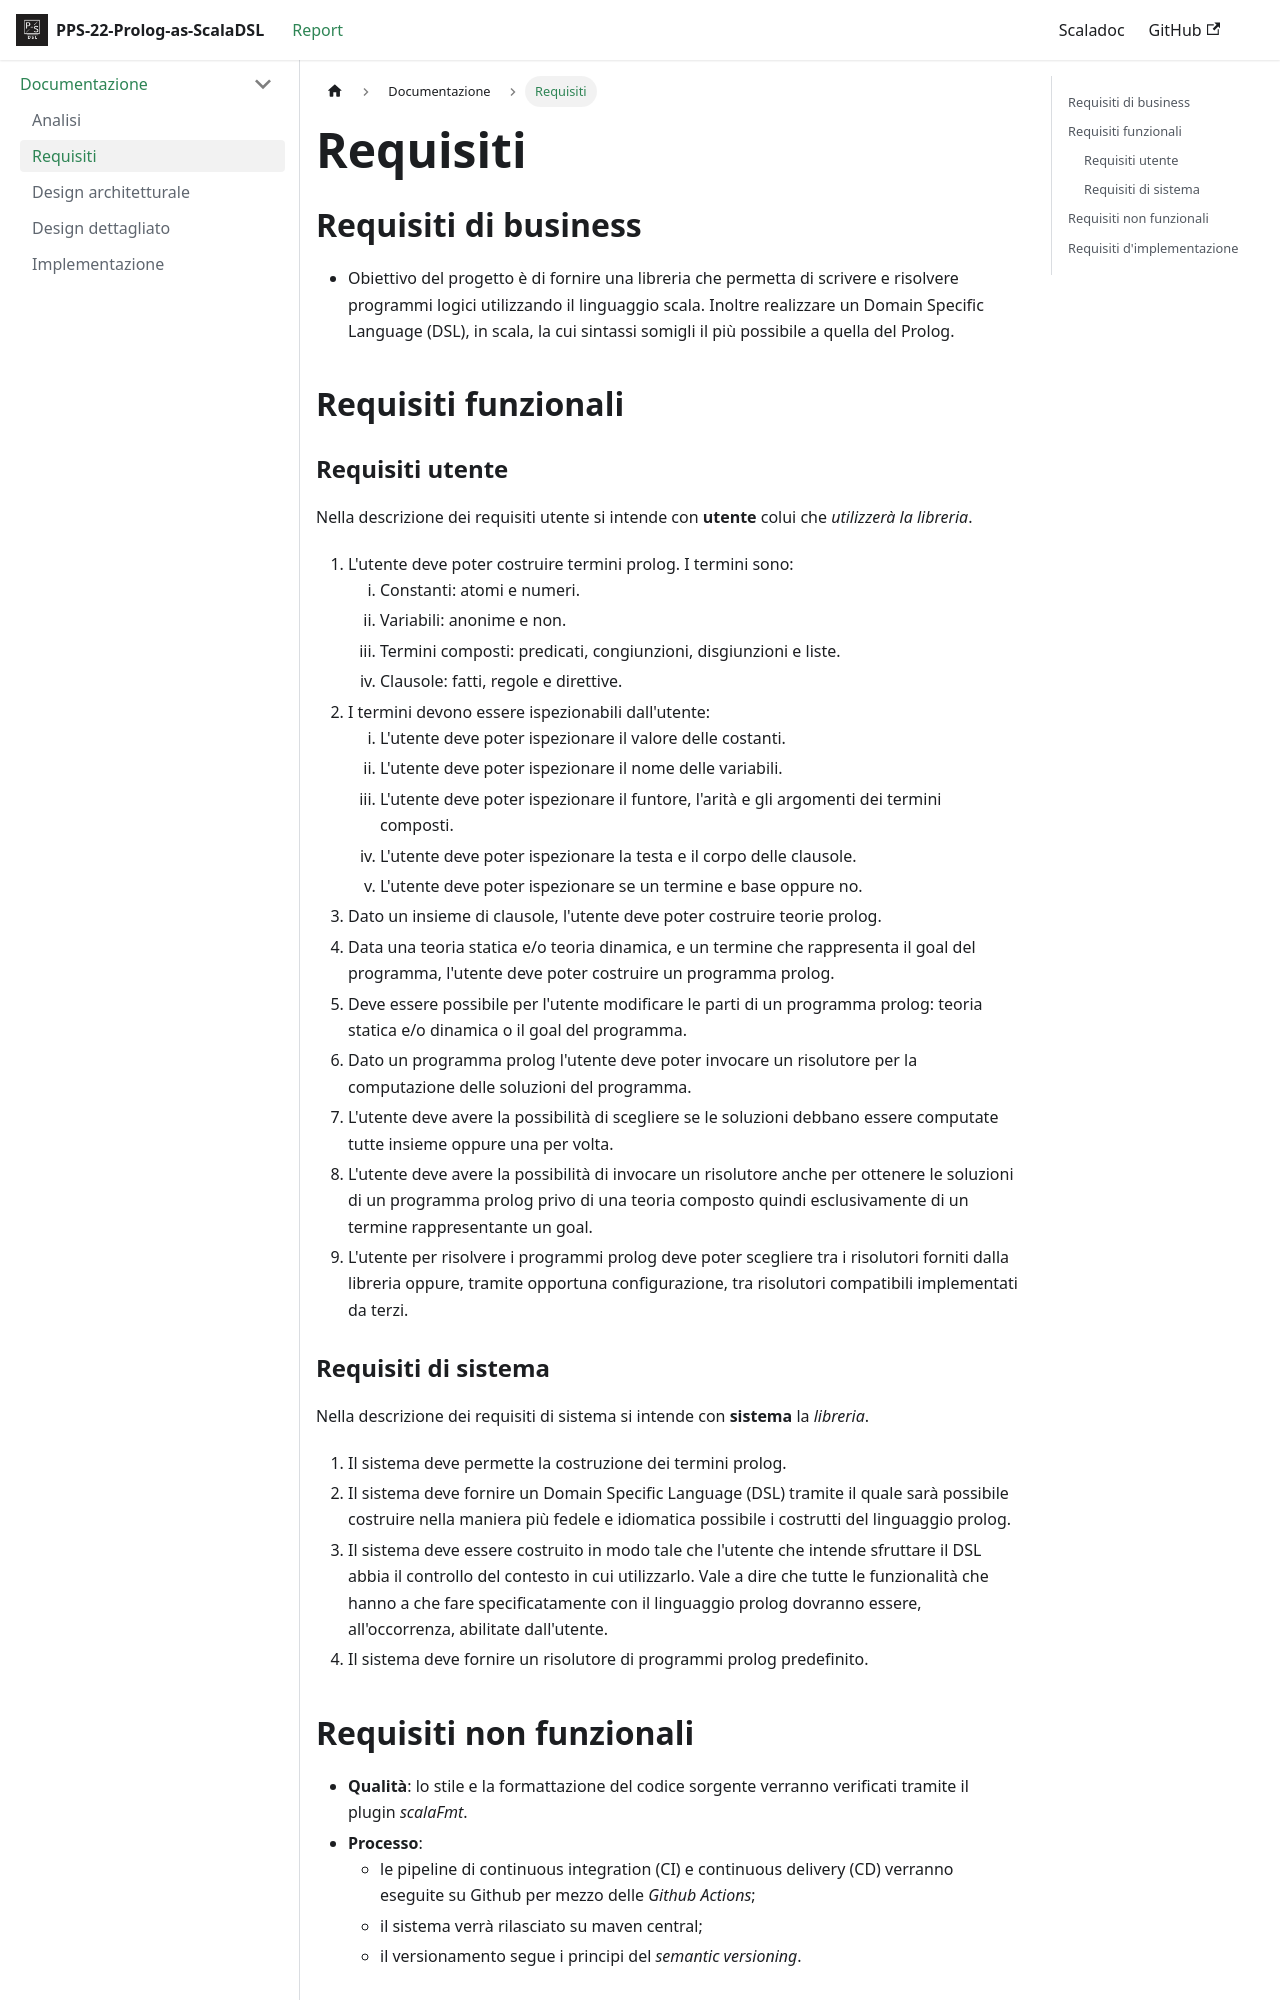

repository: kelvindev15/PPS-22-Prolog-as-scalaDSL · page: docs/documentazione/requirements/index.html · generator: docusaurus

---
sidebar_position: 1
sidebar_label: "Requisiti"
---

# Requisiti

## Requisiti di business

- Obiettivo del progetto è di fornire una libreria che permetta di scrivere e risolvere programmi logici utilizzando
il linguaggio scala. Inoltre realizzare un Domain Specific Language (DSL), in scala, la cui sintassi somigli il più 
possibile a quella del Prolog.

## Requisiti funzionali

### Requisiti utente

Nella descrizione dei requisiti utente si intende con **utente** colui che *utilizzerà la libreria*.

1. L'utente deve poter costruire termini prolog. I termini sono:
   1. Constanti: atomi e numeri.
   2. Variabili: anonime e non.
   3. Termini composti: predicati, congiunzioni, disgiunzioni e liste.
   4. Clausole: fatti, regole e direttive.
2. I termini devono essere ispezionabili dall'utente:
   1. L'utente deve poter ispezionare il valore delle costanti.
   2. L'utente deve poter ispezionare il nome delle variabili.
   3. L'utente deve poter ispezionare il funtore, l'arità e gli argomenti dei termini composti.
   4. L'utente deve poter ispezionare la testa e il corpo delle clausole.
   5. L'utente deve poter ispezionare se un termine e base oppure no.
3. Dato un insieme di clausole, l'utente deve poter costruire teorie prolog.
4. Data una teoria statica e/o teoria dinamica, e un termine che rappresenta il goal del programma, l'utente deve 
poter costruire un programma prolog.
5. Deve essere possibile per l'utente modificare le parti di un programma prolog: teoria statica e/o dinamica o il goal 
del programma.
6. Dato un programma prolog l'utente deve poter invocare un risolutore per la computazione delle soluzioni del programma.
7. L'utente deve avere la possibilità di scegliere se le soluzioni debbano essere computate tutte insieme oppure una per
volta.
8. L'utente deve avere la possibilità di invocare un risolutore anche per ottenere le soluzioni di un programma prolog privo
di una teoria composto quindi esclusivamente di un termine rappresentante un goal.
9. L'utente per risolvere i programmi prolog deve poter scegliere tra i risolutori forniti dalla libreria oppure, tramite
opportuna configurazione, tra risolutori compatibili implementati da terzi.
